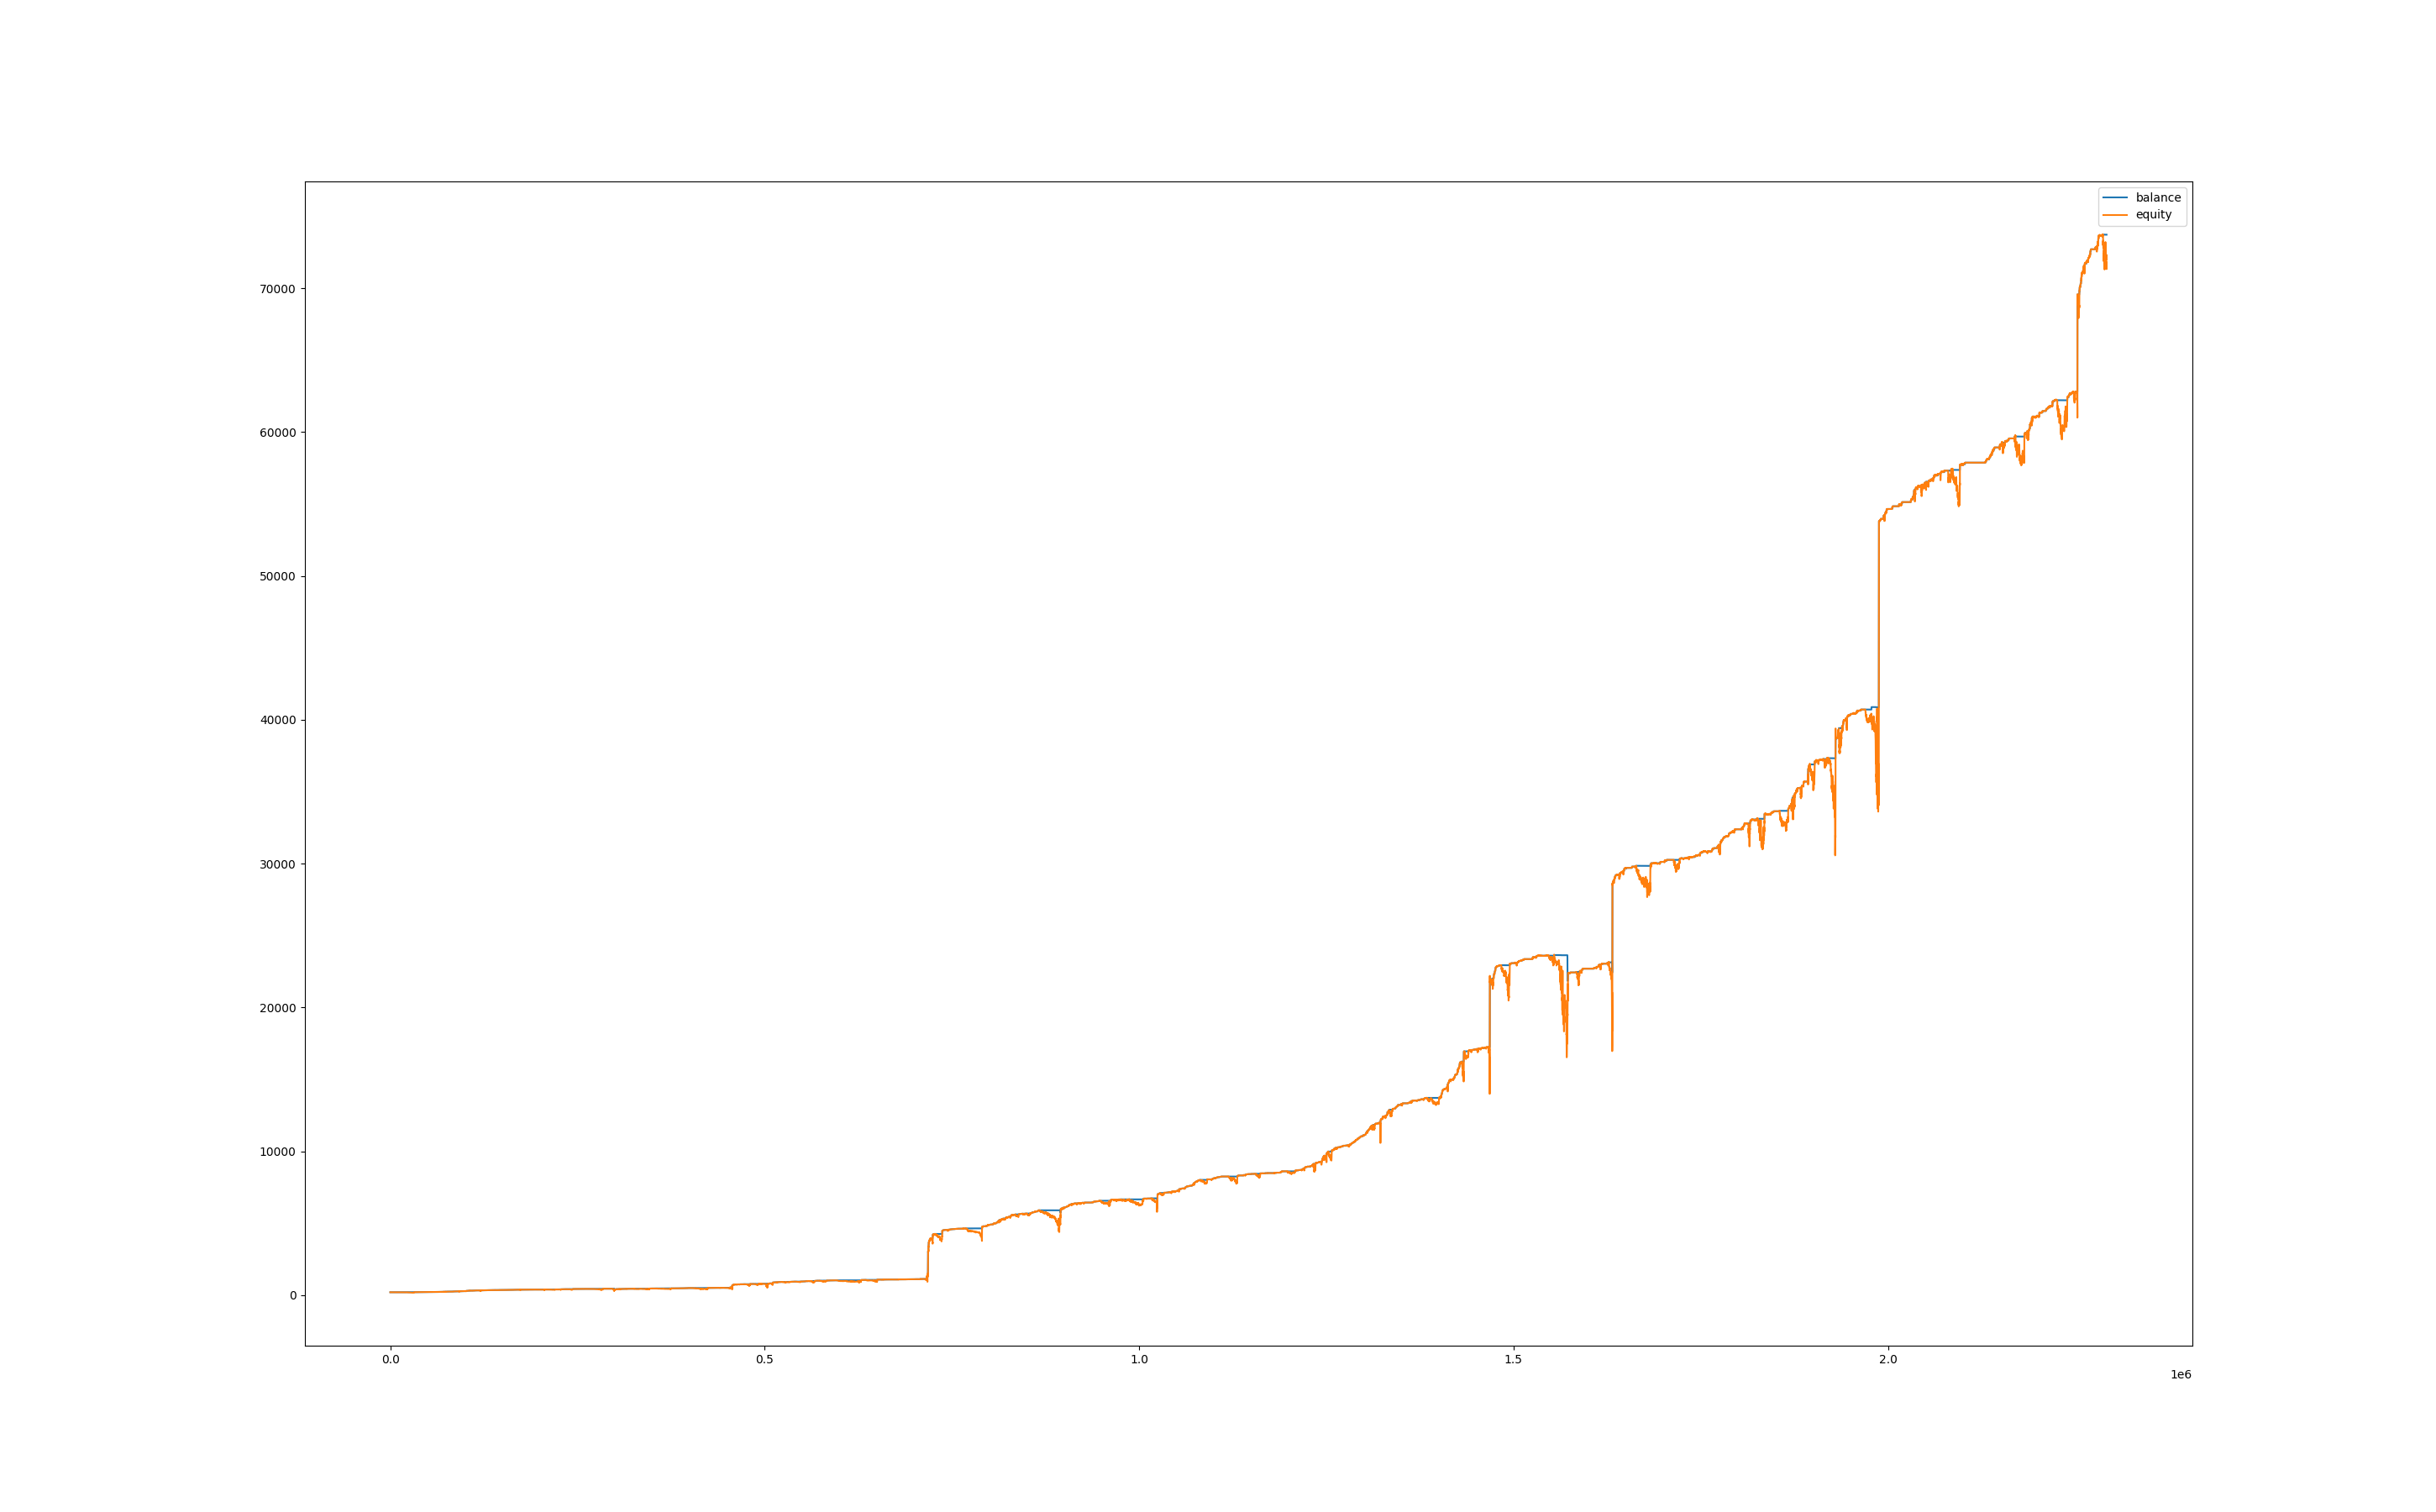

Values plotted in this chart, from the file beside it:
, balance, equity, balance_btc, equity_btc
0, 200.2, 200.0, 0.0, 0.0
60, 200.2, 200.0, 0.0, 0.0
120, 200.2, 200.0, 0.0, 0.0
180, 200.2, 200.0, 0.0, 0.0
240, 200.2, 200.0, 0.0, 0.0
300, 200.2, 200.0, 0.0, 0.0
360, 200.2, 200.0, 0.0, 0.0
420, 200.2, 200.0, 0.0, 0.0
480, 200.2, 200.0, 0.0, 0.0
540, 200.2, 200.0, 0.0, 0.0
600, 200.2, 200.0, 0.0, 0.0
660, 200.2, 200.0, 0.0, 0.0
720, 200.2, 200.0, 0.0, 0.0
780, 200.2, 200.0, 0.0, 0.0
840, 200.2, 200.0, 0.0, 0.0
900, 200.2, 200.0, 0.0, 0.0
960, 200.2, 200.0, 0.0, 0.0
1020, 200.2, 200.0, 0.0, 0.0
1080, 200.2, 200.0, 0.0, 0.0
1140, 200.2, 200.0, 0.0, 0.0
1200, 200.2, 200.0, 0.0, 0.0
1260, 200.2, 200.0, 0.0, 0.0
1320, 200.2, 200.0, 0.0, 0.0
1380, 200.2, 200.0, 0.0, 0.0
1440, 200.2, 200.0, 0.0, 0.0
1500, 200.2, 200.0, 0.0, 0.0
1560, 200.2, 200.0, 0.0, 0.0
1620, 200.2, 200.0, 0.0, 0.0
1680, 200.2, 200.0, 0.0, 0.0
1740, 200.2, 200.0, 0.0, 0.0
1800, 200.2, 200.0, 0.0, 0.0
1860, 200.2, 200.0, 0.0, 0.0
1920, 200.2, 200.0, 0.0, 0.0
1980, 200.2, 200.0, 0.0, 0.0
2040, 200.2, 200.0, 0.0, 0.0
2100, 200.2, 200.0, 0.0, 0.0
2160, 200.2, 200.0, 0.0, 0.0
2220, 200.2, 200.0, 0.0, 0.0
2280, 200.2, 200.0, 0.0, 0.0
2340, 200.2, 200.0, 0.0, 0.0
2400, 200.2, 200.0, 0.0, 0.0
2460, 200.2, 200.0, 0.0, 0.0
2520, 200.2, 200.0, 0.0, 0.0
2580, 200.2, 200.0, 0.0, 0.0
2640, 200.2, 200.0, 0.0, 0.0
2700, 200.2, 200.0, 0.0, 0.0
2760, 200.2, 200.0, 0.0, 0.0
2820, 200.2, 200.0, 0.0, 0.0
2880, 200.2, 200.0, 0.0, 0.0
2940, 200.2, 200.0, 0.0, 0.0
3000, 200.2, 200.0, 0.0, 0.0
3060, 200.2, 200.0, 0.0, 0.0
3120, 200.2, 200.0, 0.0, 0.0
3180, 200.2, 200.0, 0.0, 0.0
3240, 200.2, 200.0, 0.0, 0.0
3300, 200.2, 200.0, 0.0, 0.0
3360, 200.2, 200.0, 0.0, 0.0
3420, 200.2, 200.0, 0.0, 0.0
3480, 200.2, 200.0, 0.0, 0.0
3540, 200.2, 200.0, 0.0, 0.0
... 38,140 more rows
